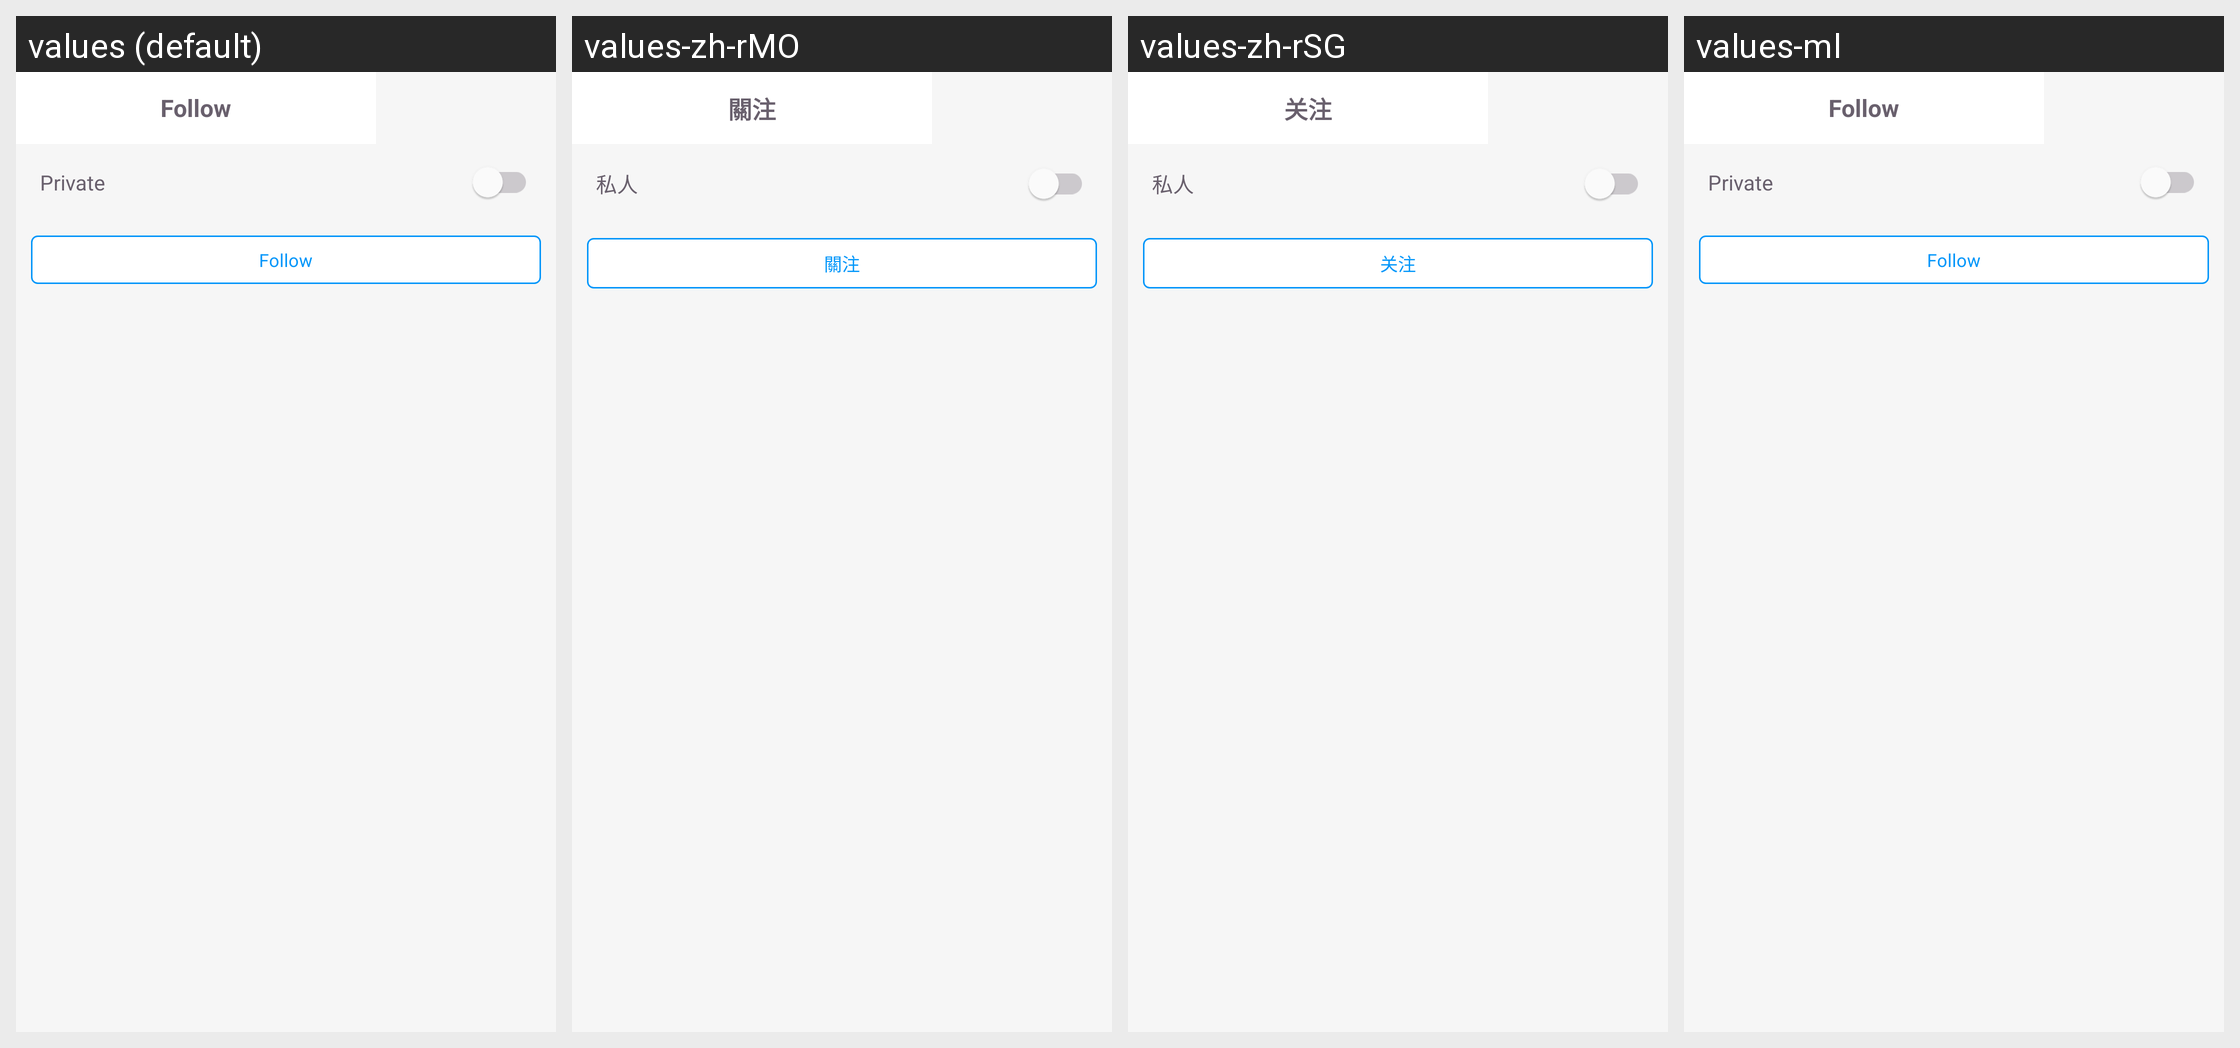

For this localized Android screen grid, give each drawn string resource with its value in every locale shown.
Android screen res/layout/fragment_follow_dialog.xml rendered under 4 locales, left to right: values (default), values-zh-rMO, values-zh-rSG, values-ml. Device: Nexus 5 (rendered at 1080×1920; each locale shown at half size, 540×960, under a caption strip naming it); theme PixivTheme.NoActionBar.
Other locales in the repository, not shown: values-af, values-ar, values-as, values-be, values-bg, values-bn, values-ca, values-cs, values-da, values-de, values-el, values-en-rGB, values-es, values-et, values-fa, values-fi, values-fr, values-fr-rCA, values-gl, values-gu, values-hi, values-hr, values-hu, values-in, values-it, values-iw, values-ja, values-kn, values-ko, values-mr, values-ms, values-nb, values-nl, values-pa, values-pl, values-pt, values-pt-rPT, values-ro, values-ru, values-sk, values-sr, values-sv, values-ta, values-te, values-th, values-tl, values-tr, values-uk, values-ur, values-vi, values-zh-rCN, values-zh-rHK, values-zh-rTW.
Strings drawn on this screen, with the default value and each locale's value (text and hints the layout hard-codes, and strings that could not be matched under every locale, appear in the picture but are not listed):

user_follow
  values: Follow
  values-zh-rMO: 關注
  values-zh-rSG: 关注
  values-ml: Follow  [not translated; the default value is used]

common_private
  values: Private
  values-zh-rMO: 私人
  values-zh-rSG: 私人
  values-ml: Private  [not translated; the default value is used]
